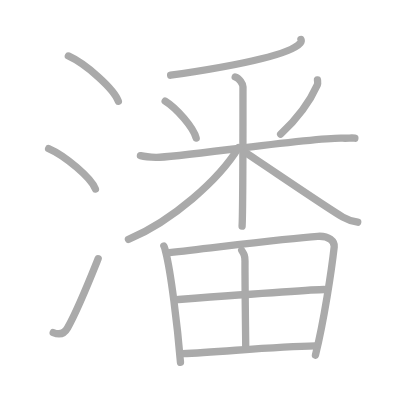
t = 0.00 s
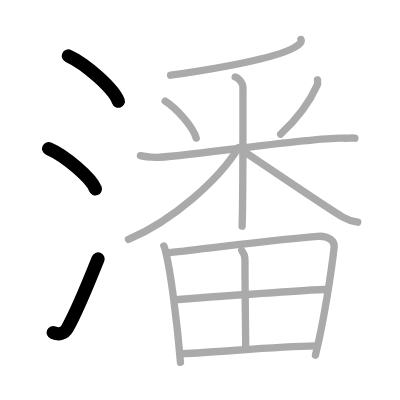
t = 3.00 s
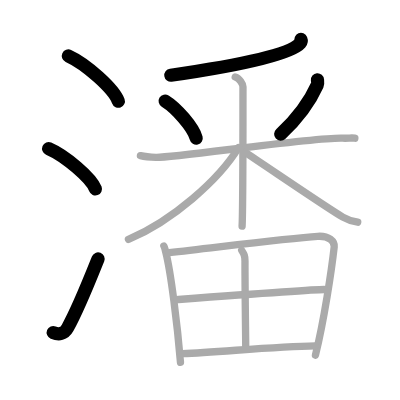
t = 6.00 s
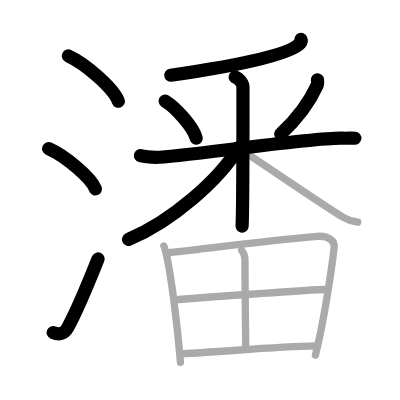
t = 9.00 s
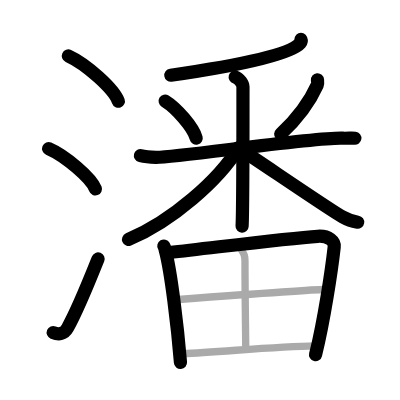
t = 12.00 s
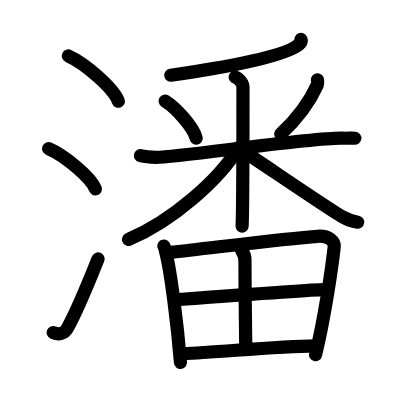
t = 15.00 s

The animated SVG that drew these frames (rendered in a browser with its animation timeline set to each time). Animation: 15 SMIL elements (animate=15); one cycle of 15.00 s.

<?xml version="1.0" standalone="no"?>
<!DOCTYPE svg PUBLIC "-//W3C//DTD SVG 1.1//EN"   "http://www.w3.org/Graphics/SVG/1.1/DTD/svg11.dtd">
<svg width="400px" height="400px"  version="1.1" xmlns="http://www.w3.org/2000/svg">
  <defs>
    <marker id="Triangle" viewBox="0 0 10 10" refX="0" refY="5" markerUnits="strokeWidth" markerWidth="3" style="stroke-opacity:0%;fill:#aaaaaa;" markerHeight="2" orient="auto">
      <path d="M 0 0 L 10 5 L 0 10 z" />
    </marker>
    
    <marker id="Arrow" viewBox="0 0 10 10" refX="5" refY="5" markerUnits="strokeWidth" markerWidth="1.8" style="stroke-opacity:0%;fill:#770000;" markerHeight="2" orient="auto">
      <path d="M 0 4 L 6 4 L 4 1 L 10 5 L 4 9 L 6 6 L 0 6 z" />
        <circle cx="5" cy="5" r="5" />
      </marker>
    
    <marker id="TriangleRed" viewBox="0 0 10 10" refX="0" refY="5" markerUnits="strokeWidth" markerWidth="3" style="stroke-opacity:0%;fill:#CC0000;" markerHeight="2" orient="auto">
      <path d="M 0 0 L 10 5 L 0 10 z" />
    </marker>
    
    <marker id="ArrowRed" viewBox="0 0 10 10" refX="5" refY="5" markerUnits="strokeWidth" markerWidth="1.8" style="stroke-opacity:0%;fill:#CC0000;" markerHeight="2" orient="auto">
      <path d="M 0 4 L 6 4 L 4 1 L 10 5 L 4 9 L 6 6 L 0 6 z" />
        <circle cx="5" cy="5" r="5" />
      </marker>
    
  </defs>
  
  <path style="fill:#ffffff; fill-opacity:100%; fill-rule:evenodd; stroke-width:0;" d="M 0 0 L 400px 0 L 400px 400px L 0 400px L 0 0" />

  <g transform="scale(3.6697247706422 3.6697247706422)">
<path style="fill:none; fill-opacity:0%; fill-rule:evenodd; stroke:#aaaaaa; stroke-opacity:100%; stroke-width: 1.5pt; stroke-linejoin:round; stroke-linecap:round;" d="M18.63 15.25c4.81 2.18 12.41 8.95 13.62 12.34"></path>
<path style="fill:none; fill-opacity:0%; fill-rule:evenodd; stroke:#aaaaaa; stroke-opacity:100%; stroke-width: 1.5pt; stroke-linejoin:round; stroke-linecap:round;" d="M13.25 40.5c4.5 1.94 11.62 7.98 12.75 11"></path>
<path style="fill:none; fill-opacity:0%; fill-rule:evenodd; stroke:#aaaaaa; stroke-opacity:100%; stroke-width: 1.5pt; stroke-linejoin:round; stroke-linecap:round;" d="M14.5 90.62c1.5 0.62 2.94 0.48 3.92-1.28c2.86-5.1 5.72-12.34 8.33-18.85"></path>
<path style="fill:none; fill-opacity:0%; fill-rule:evenodd; stroke:#aaaaaa; stroke-opacity:100%; stroke-width: 1.5pt; stroke-linejoin:round; stroke-linecap:round;" d="M82.01 10.75c0.1 0.24 0.14 0.59-0.2 0.98c-2.75 3.19-17.63 6.2-35.31 8.77"></path>
<path style="fill:none; fill-opacity:0%; fill-rule:evenodd; stroke:#aaaaaa; stroke-opacity:100%; stroke-width: 1.5pt; stroke-linejoin:round; stroke-linecap:round;" d="M45.01 27.54c3.06 1.88 7.69 7.17 8.45 10.09"></path>
<path style="fill:none; fill-opacity:0%; fill-rule:evenodd; stroke:#aaaaaa; stroke-opacity:100%; stroke-width: 1.5pt; stroke-linejoin:round; stroke-linecap:round;" d="M86.51 21.75c0.03 0.35 0.16 0.93-0.05 1.4c-1.69 3.78-4.41 8.22-9.99 13.41"></path>
<path style="fill:none; fill-opacity:0%; fill-rule:evenodd; stroke:#aaaaaa; stroke-opacity:100%; stroke-width: 1.5pt; stroke-linejoin:round; stroke-linecap:round;" d="M38.27 42.41c0.67 0.16 2.45 0.41 4.23 0.47c4.9 0.15 43.07-5.53 50.86-5.22c1.78 0.07 2.22-0.15 3.34 0"></path>
<path style="fill:none; fill-opacity:0%; fill-rule:evenodd; stroke:#aaaaaa; stroke-opacity:100%; stroke-width: 1.5pt; stroke-linejoin:round; stroke-linecap:round;" d="M64.09 21c1.18 0.33 2.12 1.94 2.12 2.63c0 4.12 0 33.9-0.24 38"></path>
<path style="fill:none; fill-opacity:0%; fill-rule:evenodd; stroke:#aaaaaa; stroke-opacity:100%; stroke-width: 1.5pt; stroke-linejoin:round; stroke-linecap:round;" d="M65 40.25c-5.33 8.72-18.02 19.97-30 25"></path>
<path style="fill:none; fill-opacity:0%; fill-rule:evenodd; stroke:#aaaaaa; stroke-opacity:100%; stroke-width: 1.5pt; stroke-linejoin:round; stroke-linecap:round;" d="M66.88 41.6c3.85 2.45 22.35 15.16 26.54 17.56c1.42 0.82 2.64 1.17 4.06 1.4"></path>
<path style="fill:none; fill-opacity:0%; fill-rule:evenodd; stroke:#aaaaaa; stroke-opacity:100%; stroke-width: 1.5pt; stroke-linejoin:round; stroke-linecap:round;" d="M44.65 67.04c0.32 0.55 0.32 0.91 0.5 1.59c1.42 5.56 3.19 19.88 4.03 30.12"></path>
<path style="fill:none; fill-opacity:0%; fill-rule:evenodd; stroke:#aaaaaa; stroke-opacity:100%; stroke-width: 1.5pt; stroke-linejoin:round; stroke-linecap:round;" d="M46.15 68.83c14.1-1.58 32.02-3.89 40.43-4.44c3.09-0.2 4.66 1.41 4.49 2.9c-0.69 6.15-2.75 20.04-5.11 29.49"></path>
<path style="fill:none; fill-opacity:0%; fill-rule:evenodd; stroke:#aaaaaa; stroke-opacity:100%; stroke-width: 1.5pt; stroke-linejoin:round; stroke-linecap:round;" d="M65.86 68.23c0.67 1.05 0.91 1.48 0.9 2.94c-0.02 6.91 0.2 21.29 0.2 23.54"></path>
<path style="fill:none; fill-opacity:0%; fill-rule:evenodd; stroke:#aaaaaa; stroke-opacity:100%; stroke-width: 1.5pt; stroke-linejoin:round; stroke-linecap:round;" d="M48.16 81.64c3.67-0.27 37.1-2.74 40.14-2.74"></path>
<path style="fill:none; fill-opacity:0%; fill-rule:evenodd; stroke:#aaaaaa; stroke-opacity:100%; stroke-width: 1.5pt; stroke-linejoin:round; stroke-linecap:round;" d="M49.77 96.36c9.73-0.36 24.97-1.98 36.17-2.13"></path>

<path style="fill:none; fill-opacity:0%; fill-rule:evenodd; stroke:#000000; stroke-opacity:100%; stroke-width: 2.7pt; stroke-linejoin:round; stroke-linecap:round;" d="M18.63 15.25c4.81 2.18 12.41 8.95 13.62 12.34" pathLength="100" stroke-dashoffset="100" stroke-dasharray="100 105"><animate id="dashAnim1" attributeName="stroke-dashoffset" from="100" to="0" dur="1s" calcMode="linear" fill="freeze"/></path>
<path style="fill:none; fill-opacity:0%; fill-rule:evenodd; stroke:#000000; stroke-opacity:100%; stroke-width: 2.7pt; stroke-linejoin:round; stroke-linecap:round;" d="M13.25 40.5c4.5 1.94 11.62 7.98 12.75 11" pathLength="100" stroke-dashoffset="100" stroke-dasharray="100 105"><animate id="dashAnim2" attributeName="stroke-dashoffset" from="100" to="0" dur="1s" calcMode="linear" begin="dashAnim1.end" fill="freeze"/></path>
<path style="fill:none; fill-opacity:0%; fill-rule:evenodd; stroke:#000000; stroke-opacity:100%; stroke-width: 2.7pt; stroke-linejoin:round; stroke-linecap:round;" d="M14.5 90.62c1.5 0.62 2.94 0.48 3.92-1.28c2.86-5.1 5.72-12.34 8.33-18.85" pathLength="100" stroke-dashoffset="100" stroke-dasharray="100 105"><animate id="dashAnim3" attributeName="stroke-dashoffset" from="100" to="0" dur="1s" calcMode="linear" begin="dashAnim2.end" fill="freeze"/></path>
<path style="fill:none; fill-opacity:0%; fill-rule:evenodd; stroke:#000000; stroke-opacity:100%; stroke-width: 2.7pt; stroke-linejoin:round; stroke-linecap:round;" d="M82.01 10.75c0.1 0.24 0.14 0.59-0.2 0.98c-2.75 3.19-17.63 6.2-35.31 8.77" pathLength="100" stroke-dashoffset="100" stroke-dasharray="100 105"><animate id="dashAnim4" attributeName="stroke-dashoffset" from="100" to="0" dur="1s" calcMode="linear" begin="dashAnim3.end" fill="freeze"/></path>
<path style="fill:none; fill-opacity:0%; fill-rule:evenodd; stroke:#000000; stroke-opacity:100%; stroke-width: 2.7pt; stroke-linejoin:round; stroke-linecap:round;" d="M45.01 27.54c3.06 1.88 7.69 7.17 8.45 10.09" pathLength="100" stroke-dashoffset="100" stroke-dasharray="100 105"><animate id="dashAnim5" attributeName="stroke-dashoffset" from="100" to="0" dur="1s" calcMode="linear" begin="dashAnim4.end" fill="freeze"/></path>
<path style="fill:none; fill-opacity:0%; fill-rule:evenodd; stroke:#000000; stroke-opacity:100%; stroke-width: 2.7pt; stroke-linejoin:round; stroke-linecap:round;" d="M86.51 21.75c0.03 0.35 0.16 0.93-0.05 1.4c-1.69 3.78-4.41 8.22-9.99 13.41" pathLength="100" stroke-dashoffset="100" stroke-dasharray="100 105"><animate id="dashAnim6" attributeName="stroke-dashoffset" from="100" to="0" dur="1s" calcMode="linear" begin="dashAnim5.end" fill="freeze"/></path>
<path style="fill:none; fill-opacity:0%; fill-rule:evenodd; stroke:#000000; stroke-opacity:100%; stroke-width: 2.7pt; stroke-linejoin:round; stroke-linecap:round;" d="M38.27 42.41c0.67 0.16 2.45 0.41 4.23 0.47c4.9 0.15 43.07-5.53 50.86-5.22c1.78 0.07 2.22-0.15 3.34 0" pathLength="100" stroke-dashoffset="100" stroke-dasharray="100 105"><animate id="dashAnim7" attributeName="stroke-dashoffset" from="100" to="0" dur="1s" calcMode="linear" begin="dashAnim6.end" fill="freeze"/></path>
<path style="fill:none; fill-opacity:0%; fill-rule:evenodd; stroke:#000000; stroke-opacity:100%; stroke-width: 2.7pt; stroke-linejoin:round; stroke-linecap:round;" d="M64.09 21c1.18 0.33 2.12 1.94 2.12 2.63c0 4.12 0 33.9-0.24 38" pathLength="100" stroke-dashoffset="100" stroke-dasharray="100 105"><animate id="dashAnim8" attributeName="stroke-dashoffset" from="100" to="0" dur="1s" calcMode="linear" begin="dashAnim7.end" fill="freeze"/></path>
<path style="fill:none; fill-opacity:0%; fill-rule:evenodd; stroke:#000000; stroke-opacity:100%; stroke-width: 2.7pt; stroke-linejoin:round; stroke-linecap:round;" d="M65 40.25c-5.33 8.72-18.02 19.97-30 25" pathLength="100" stroke-dashoffset="100" stroke-dasharray="100 105"><animate id="dashAnim9" attributeName="stroke-dashoffset" from="100" to="0" dur="1s" calcMode="linear" begin="dashAnim8.end" fill="freeze"/></path>
<path style="fill:none; fill-opacity:0%; fill-rule:evenodd; stroke:#000000; stroke-opacity:100%; stroke-width: 2.7pt; stroke-linejoin:round; stroke-linecap:round;" d="M66.88 41.6c3.85 2.45 22.35 15.16 26.54 17.56c1.42 0.82 2.64 1.17 4.06 1.4" pathLength="100" stroke-dashoffset="100" stroke-dasharray="100 105"><animate id="dashAnim10" attributeName="stroke-dashoffset" from="100" to="0" dur="1s" calcMode="linear" begin="dashAnim9.end" fill="freeze"/></path>
<path style="fill:none; fill-opacity:0%; fill-rule:evenodd; stroke:#000000; stroke-opacity:100%; stroke-width: 2.7pt; stroke-linejoin:round; stroke-linecap:round;" d="M44.65 67.04c0.32 0.55 0.32 0.91 0.5 1.59c1.42 5.56 3.19 19.88 4.03 30.12" pathLength="100" stroke-dashoffset="100" stroke-dasharray="100 105"><animate id="dashAnim11" attributeName="stroke-dashoffset" from="100" to="0" dur="1s" calcMode="linear" begin="dashAnim10.end" fill="freeze"/></path>
<path style="fill:none; fill-opacity:0%; fill-rule:evenodd; stroke:#000000; stroke-opacity:100%; stroke-width: 2.7pt; stroke-linejoin:round; stroke-linecap:round;" d="M46.15 68.83c14.1-1.58 32.02-3.89 40.43-4.44c3.09-0.2 4.66 1.41 4.49 2.9c-0.69 6.15-2.75 20.04-5.11 29.49" pathLength="100" stroke-dashoffset="100" stroke-dasharray="100 105"><animate id="dashAnim12" attributeName="stroke-dashoffset" from="100" to="0" dur="1s" calcMode="linear" begin="dashAnim11.end" fill="freeze"/></path>
<path style="fill:none; fill-opacity:0%; fill-rule:evenodd; stroke:#000000; stroke-opacity:100%; stroke-width: 2.7pt; stroke-linejoin:round; stroke-linecap:round;" d="M65.86 68.23c0.67 1.05 0.91 1.48 0.9 2.94c-0.02 6.91 0.2 21.29 0.2 23.54" pathLength="100" stroke-dashoffset="100" stroke-dasharray="100 105"><animate id="dashAnim13" attributeName="stroke-dashoffset" from="100" to="0" dur="1s" calcMode="linear" begin="dashAnim12.end" fill="freeze"/></path>
<path style="fill:none; fill-opacity:0%; fill-rule:evenodd; stroke:#000000; stroke-opacity:100%; stroke-width: 2.7pt; stroke-linejoin:round; stroke-linecap:round;" d="M48.16 81.64c3.67-0.27 37.1-2.74 40.14-2.74" pathLength="100" stroke-dashoffset="100" stroke-dasharray="100 105"><animate id="dashAnim14" attributeName="stroke-dashoffset" from="100" to="0" dur="1s" calcMode="linear" begin="dashAnim13.end" fill="freeze"/></path>
<path style="fill:none; fill-opacity:0%; fill-rule:evenodd; stroke:#000000; stroke-opacity:100%; stroke-width: 2.7pt; stroke-linejoin:round; stroke-linecap:round;" d="M49.77 96.36c9.73-0.36 24.97-1.98 36.17-2.13" pathLength="100" stroke-dashoffset="100" stroke-dasharray="100 105"><animate id="dashAnim15" attributeName="stroke-dashoffset" from="100" to="0" dur="1s" calcMode="linear" begin="dashAnim14.end" fill="freeze"/></path>

</g>

</svg>  
          
